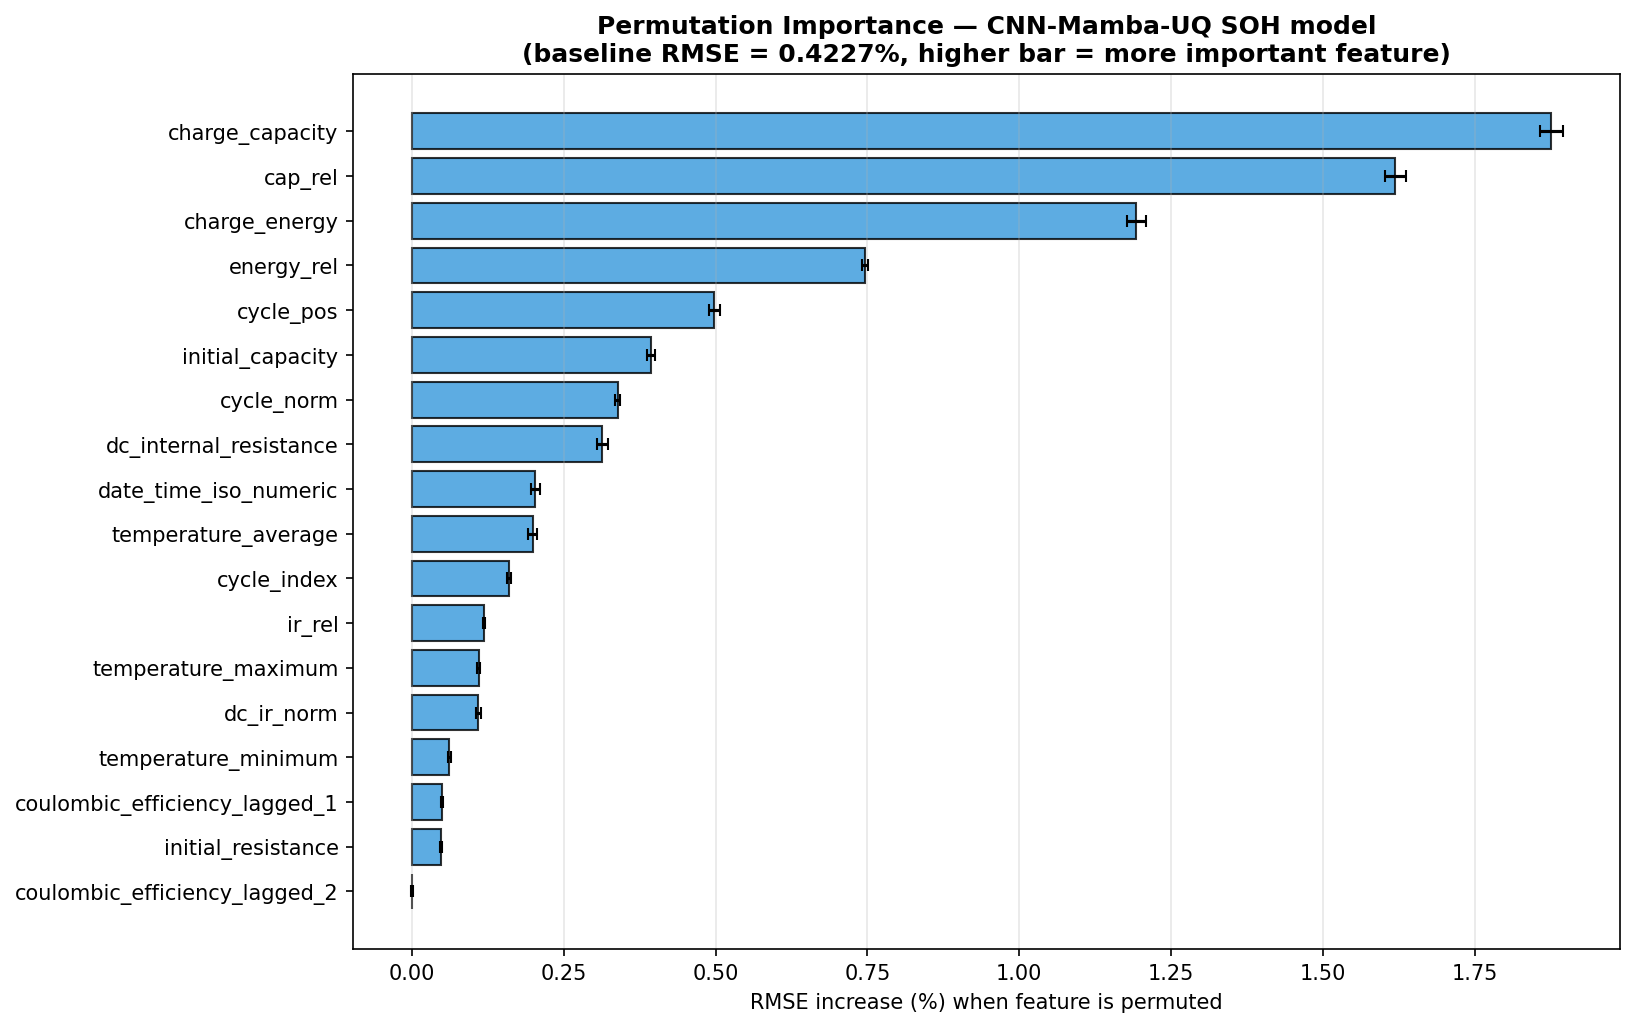

Source data for this figure (header and first rows):
Feature, Mean_RMSE_Increase, Std_RMSE_Increase, Mean_MAE_Increase, Std_MAE_Increase, Mean_R2_Drop, Pct_RMSE_Increase
charge_capacity, 1.877, 0.01853, 1.162, 0.01337, 0.2507, 443.9
cap_rel, 1.62, 0.01672, 0.9524, 0.008491, 0.196, 383.1
charge_energy, 1.193, 0.01553, 0.6644, 0.00601, 0.1193, 282.1
energy_rel, 0.7455, 0.005, 0.4912, 0.004441, 0.05821, 176.3
cycle_pos, 0.4981, 0.009248, 0.2907, 0.003227, 0.03284, 117.8
initial_capacity, 0.3938, 0.006758, 0.2949, 0.003672, 0.02395, 93.16
cycle_norm, 0.3391, 0.004115, 0.2655, 0.002122, 0.01971, 80.21
dc_internal_resistance, 0.3133, 0.008594, 0.1828, 0.003643, 0.01782, 74.11
date_time_iso_numeric, 0.203, 0.007038, 0.1156, 0.002815, 0.01045, 48.02
temperature_average, 0.1987, 0.007619, 0.1285, 0.002769, 0.01018, 47
cycle_index, 0.1597, 0.003682, 0.1347, 0.001894, 0.007879, 37.78
ir_rel, 0.1182, 0.001538, 0.07305, 0.001341, 0.005592, 27.97
temperature_maximum, 0.1095, 0.002824, 0.07959, 0.001517, 0.005131, 25.9
dc_ir_norm, 0.1088, 0.004138, 0.07543, 0.001986, 0.005097, 25.74
temperature_minimum, 0.06159, 0.003233, 0.06413, 0.001611, 0.002742, 14.57
coulombic_efficiency_lagged_1, 0.04982, 0.001471, 0.0264, 0.001132, 0.002189, 11.79
initial_resistance, 0.04811, 0.001585, 0.0439, 0.001434, 0.00211, 11.38
coulombic_efficiency_lagged_2, -0.0001743, 0.001959, 0.002448, 0.0006567, -7.027387619018555e-06, -0.04123
